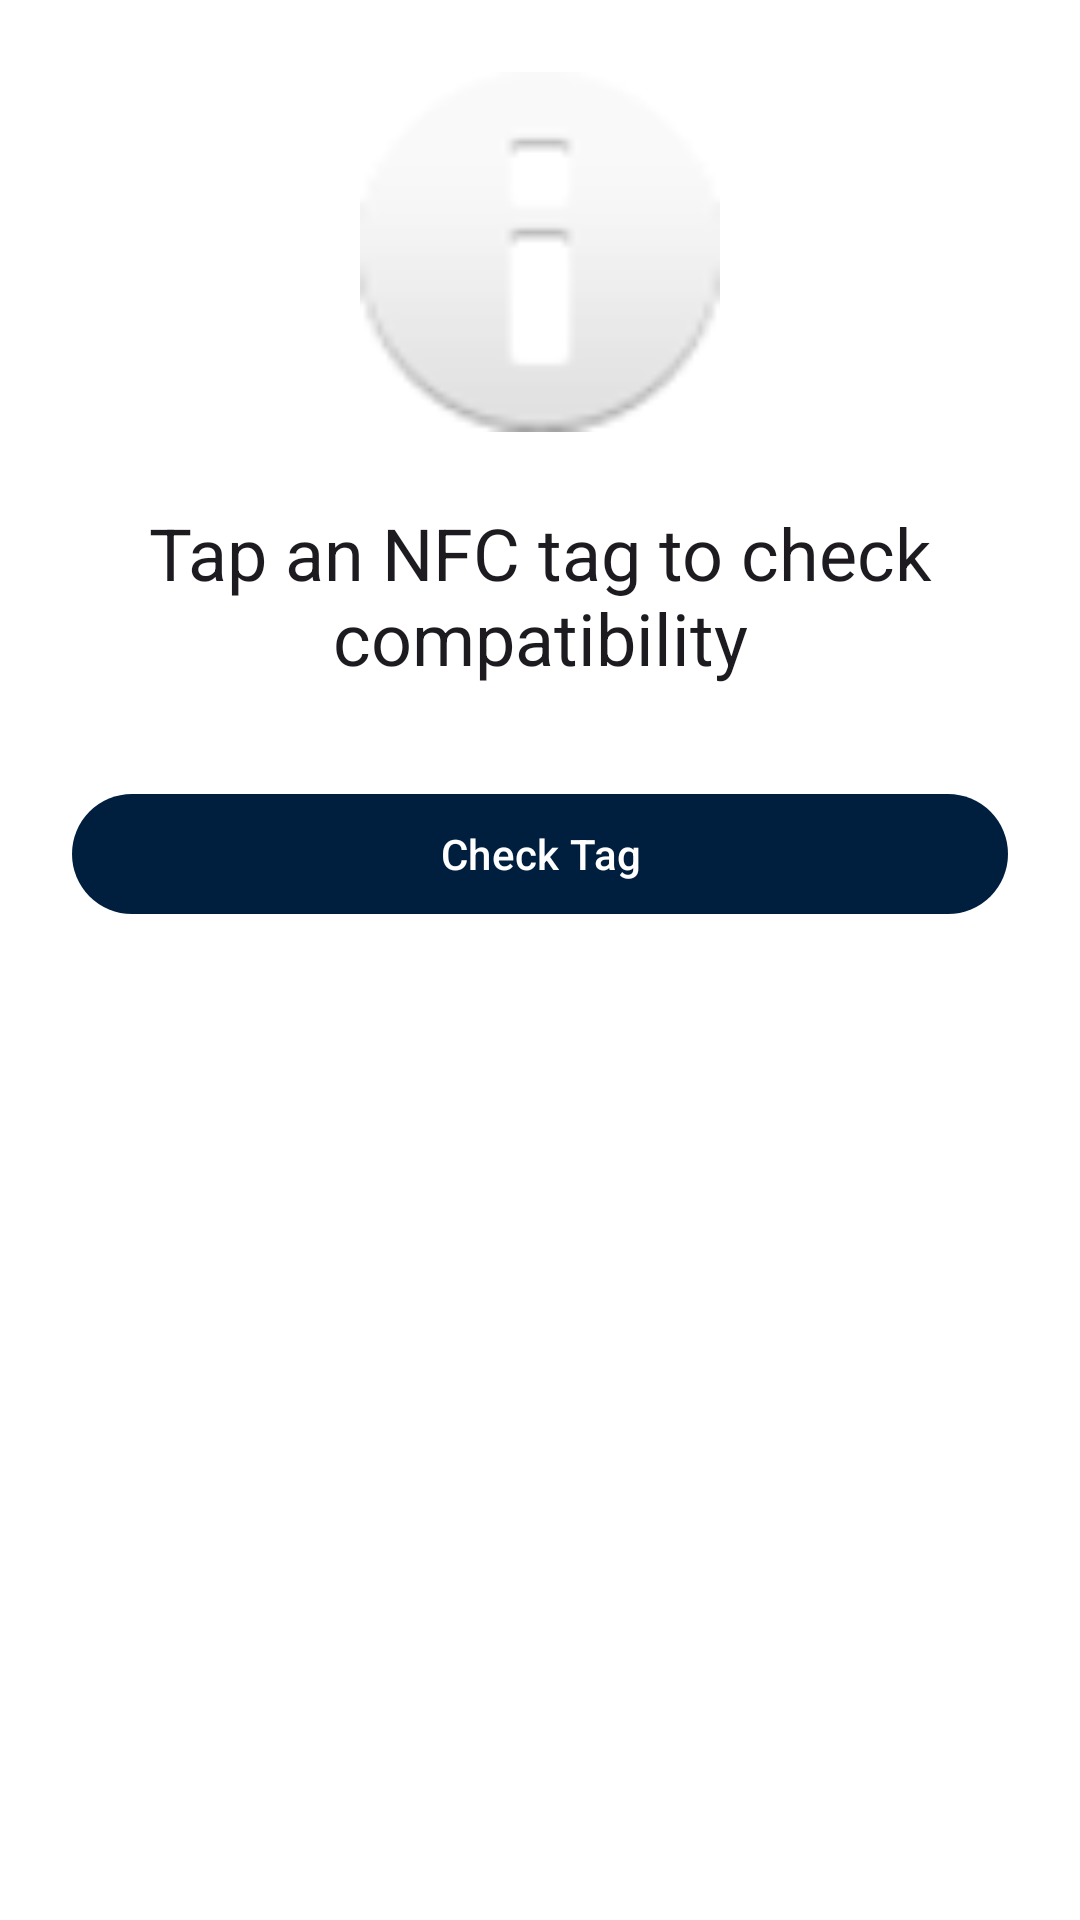

The Android layout XML behind this screen, and the referenced resources:
<!-- AndroidManifest.xml: application theme Theme.Skywriter -->
<!-- res/layout/fragment_tag_check.xml -->
<?xml version="1.0" encoding="utf-8"?>
<androidx.core.widget.NestedScrollView xmlns:android="http://schemas.android.com/apk/res/android"
    xmlns:app="http://schemas.android.com/apk/res-auto"
    xmlns:tools="http://schemas.android.com/tools"
    android:layout_width="match_parent"
    android:layout_height="match_parent"
    android:fillViewport="true">

    <androidx.constraintlayout.widget.ConstraintLayout
        android:layout_width="match_parent"
        android:layout_height="wrap_content"
        android:padding="24dp">

        <ImageView
            android:id="@+id/status_icon"
            android:layout_width="120dp"
            android:layout_height="120dp"
            android:contentDescription="@string/tag_compatibility"
            android:src="@android:drawable/ic_dialog_info"
            app:layout_constraintEnd_toEndOf="parent"
            app:layout_constraintStart_toStartOf="parent"
            app:layout_constraintTop_toTopOf="parent" />

        <TextView
            android:id="@+id/status_text"
            android:layout_width="0dp"
            android:layout_height="wrap_content"
            android:layout_marginTop="24dp"
            android:gravity="center"
            android:text="@string/tap_tag_to_check"
            android:textAppearance="@style/TextAppearance.Material3.HeadlineSmall"
            app:layout_constraintEnd_toEndOf="parent"
            app:layout_constraintStart_toStartOf="parent"
            app:layout_constraintTop_toBottomOf="@id/status_icon" />

        <ProgressBar
            android:id="@+id/progress_bar"
            android:layout_width="wrap_content"
            android:layout_height="wrap_content"
            android:layout_marginTop="24dp"
            android:visibility="gone"
            app:layout_constraintEnd_toEndOf="parent"
            app:layout_constraintStart_toStartOf="parent"
            app:layout_constraintTop_toBottomOf="@id/status_text" />

        <TextView
            android:id="@+id/character_info_title"
            android:layout_width="0dp"
            android:layout_height="wrap_content"
            android:layout_marginTop="24dp"
            android:text="Character Information"
            android:textAppearance="@style/TextAppearance.Material3.TitleMedium"
            android:textStyle="bold"
            android:visibility="gone"
            app:layout_constraintEnd_toEndOf="parent"
            app:layout_constraintStart_toStartOf="parent"
            app:layout_constraintTop_toBottomOf="@id/progress_bar" />

        <TextView
            android:id="@+id/character_info_text"
            android:layout_width="0dp"
            android:layout_height="wrap_content"
            android:layout_marginTop="8dp"
            android:textAppearance="@style/TextAppearance.Material3.BodyLarge"
            android:textColor="?attr/colorPrimary"
            android:visibility="gone"
            app:layout_constraintEnd_toEndOf="parent"
            app:layout_constraintStart_toStartOf="parent"
            app:layout_constraintTop_toBottomOf="@id/character_info_title" />

        <TextView
            android:id="@+id/read_status_title"
            android:layout_width="0dp"
            android:layout_height="wrap_content"
            android:layout_marginTop="16dp"
            android:text="Read Status"
            android:textAppearance="@style/TextAppearance.Material3.TitleMedium"
            android:textStyle="bold"
            android:visibility="gone"
            app:layout_constraintEnd_toEndOf="parent"
            app:layout_constraintStart_toStartOf="parent"
            app:layout_constraintTop_toBottomOf="@id/character_info_text" />

        <TextView
            android:id="@+id/read_status_text"
            android:layout_width="0dp"
            android:layout_height="wrap_content"
            android:layout_marginTop="8dp"
            android:fontFamily="monospace"
            android:textAppearance="@style/TextAppearance.Material3.BodyMedium"
            android:visibility="gone"
            app:layout_constraintEnd_toEndOf="parent"
            app:layout_constraintStart_toStartOf="parent"
            app:layout_constraintTop_toBottomOf="@id/read_status_title" />

        <TextView
            android:id="@+id/tag_contents_title"
            android:layout_width="0dp"
            android:layout_height="wrap_content"
            android:layout_marginTop="16dp"
            android:text="Tag Contents"
            android:textAppearance="@style/TextAppearance.Material3.TitleMedium"
            android:textStyle="bold"
            android:visibility="gone"
            app:layout_constraintEnd_toEndOf="parent"
            app:layout_constraintStart_toStartOf="parent"
            app:layout_constraintTop_toBottomOf="@id/read_status_text" />

        <TextView
            android:id="@+id/tag_contents_text"
            android:layout_width="0dp"
            android:layout_height="wrap_content"
            android:layout_marginTop="8dp"
            android:textAppearance="@style/TextAppearance.Material3.BodyMedium"
            android:visibility="gone"
            app:layout_constraintEnd_toEndOf="parent"
            app:layout_constraintStart_toStartOf="parent"
            app:layout_constraintTop_toBottomOf="@id/tag_contents_title" />

        <TextView
            android:id="@+id/details_text"
            android:layout_width="0dp"
            android:layout_height="wrap_content"
            android:layout_marginTop="24dp"
            android:fontFamily="monospace"
            android:textAppearance="@style/TextAppearance.Material3.BodyMedium"
            app:layout_constraintEnd_toEndOf="parent"
            app:layout_constraintStart_toStartOf="parent"
            app:layout_constraintTop_toBottomOf="@id/tag_contents_text" />

        <TextView
            android:id="@+id/issues_title"
            android:layout_width="0dp"
            android:layout_height="wrap_content"
            android:layout_marginTop="16dp"
            android:text="@string/issues"
            android:textAppearance="@style/TextAppearance.Material3.TitleMedium"
            android:textStyle="bold"
            android:visibility="gone"
            app:layout_constraintEnd_toEndOf="parent"
            app:layout_constraintStart_toStartOf="parent"
            app:layout_constraintTop_toBottomOf="@id/details_text" />

        <TextView
            android:id="@+id/issues_text"
            android:layout_width="0dp"
            android:layout_height="wrap_content"
            android:layout_marginTop="8dp"
            android:textAppearance="@style/TextAppearance.Material3.BodyMedium"
            android:textColor="?attr/colorError"
            android:visibility="gone"
            app:layout_constraintEnd_toEndOf="parent"
            app:layout_constraintStart_toStartOf="parent"
            app:layout_constraintTop_toBottomOf="@id/issues_title" />

        <TextView
            android:id="@+id/recommendations_title"
            android:layout_width="0dp"
            android:layout_height="wrap_content"
            android:layout_marginTop="16dp"
            android:text="@string/recommendations"
            android:textAppearance="@style/TextAppearance.Material3.TitleMedium"
            android:textStyle="bold"
            android:visibility="gone"
            app:layout_constraintEnd_toEndOf="parent"
            app:layout_constraintStart_toStartOf="parent"
            app:layout_constraintTop_toBottomOf="@id/issues_text" />

        <TextView
            android:id="@+id/recommendations_text"
            android:layout_width="0dp"
            android:layout_height="wrap_content"
            android:layout_marginTop="8dp"
            android:textAppearance="@style/TextAppearance.Material3.BodyMedium"
            android:textColor="?attr/colorPrimary"
            android:visibility="gone"
            app:layout_constraintEnd_toEndOf="parent"
            app:layout_constraintStart_toStartOf="parent"
            app:layout_constraintTop_toBottomOf="@id/recommendations_title" />

        <TextView
            android:id="@+id/hex_viewer_title"
            android:layout_width="0dp"
            android:layout_height="wrap_content"
            android:layout_marginTop="24dp"
            android:text="Raw Tag Data (Hex)"
            android:textAppearance="@style/TextAppearance.Material3.TitleMedium"
            android:textStyle="bold"
            android:visibility="gone"
            app:layout_constraintEnd_toEndOf="parent"
            app:layout_constraintStart_toStartOf="parent"
            app:layout_constraintTop_toBottomOf="@id/recommendations_text" />

        <com.google.android.material.card.MaterialCardView
            android:id="@+id/hex_viewer_card"
            android:layout_width="0dp"
            android:layout_height="wrap_content"
            android:layout_marginTop="8dp"
            android:visibility="gone"
            app:cardCornerRadius="8dp"
            app:cardElevation="2dp"
            app:layout_constraintEnd_toEndOf="parent"
            app:layout_constraintStart_toStartOf="parent"
            app:layout_constraintTop_toBottomOf="@id/hex_viewer_title">

            <HorizontalScrollView
                android:layout_width="match_parent"
                android:layout_height="wrap_content">

                <TextView
                    android:id="@+id/hex_viewer_text"
                    android:layout_width="wrap_content"
                    android:layout_height="wrap_content"
                    android:padding="12dp"
                    android:fontFamily="monospace"
                    android:textIsSelectable="true"
                    android:textAppearance="@style/TextAppearance.Material3.BodySmall"
                    android:text="00: 00 00 00 00 00 00 00 00\n01: 00 00 00 00 00 00 00 00" />
            </HorizontalScrollView>
        </com.google.android.material.card.MaterialCardView>

        <com.google.android.material.button.MaterialButton
            android:id="@+id/check_button"
            android:layout_width="0dp"
            android:layout_height="wrap_content"
            android:layout_marginTop="32dp"
            android:text="@string/check_tag"
            app:layout_constraintEnd_toEndOf="parent"
            app:layout_constraintStart_toStartOf="parent"
            app:layout_constraintTop_toBottomOf="@id/status_text" />

        <com.google.android.material.button.MaterialButton
            android:id="@+id/erase_button"
            android:layout_width="0dp"
            android:layout_height="wrap_content"
            android:layout_marginTop="16dp"
            android:text="Erase Tag"
            android:visibility="gone"
            app:backgroundTint="@color/fire_element"
            app:layout_constraintEnd_toEndOf="parent"
            app:layout_constraintStart_toStartOf="parent"
            app:layout_constraintTop_toBottomOf="@id/hex_viewer_card" />

        <com.google.android.material.button.MaterialButton
            android:id="@+id/check_again_button"
            android:layout_width="0dp"
            android:layout_height="wrap_content"
            android:layout_marginTop="16dp"
            android:text="@string/check_again"
            android:visibility="gone"
            style="@style/Widget.Material3.Button.TextButton"
            app:layout_constraintEnd_toEndOf="parent"
            app:layout_constraintStart_toStartOf="parent"
            app:layout_constraintTop_toBottomOf="@id/erase_button" />

    </androidx.constraintlayout.widget.ConstraintLayout>

</androidx.core.widget.NestedScrollView>
<!-- resources referenced by this layout -->
<resources>
  <color name="fire_element">#FF6B35</color>
  <string name="check_again">Check Another Tag</string>
  <string name="check_tag">Check Tag</string>
  <string name="issues">Issues</string>
  <string name="recommendations">Recommendations</string>
  <string name="tag_compatibility">Tag Compatibility</string>
  <string name="tap_tag_to_check">Tap an NFC tag to check compatibility</string>
  <style name="Theme.Skywriter" parent="Theme.Material3.Light">
          
          <item name="colorPrimary">@color/navy_blue</item>
          <item name="colorPrimaryVariant">@color/navy_blue_dark</item>
          <item name="colorOnPrimary">@color/white</item>
          <item name="colorSecondary">@color/navy_blue_light</item>
          <item name="colorSecondaryVariant">@color/navy_blue_dark</item>
          <item name="colorOnSecondary">@color/white</item>
          <item name="android:statusBarColor">@color/navy_blue_dark</item>
          <item name="android:windowBackground">@color/white</item>
          <item name="colorSurface">@color/white</item>
          <item name="colorOnSurface">@color/black</item>
          <item name="colorSurfaceVariant">#F5F5F5</item>
          <item name="colorOnSurfaceVariant">#666666</item>
          <item name="colorPrimaryContainer">#E8F0F8</item>
          <item name="colorOnPrimaryContainer">@color/navy_blue</item>
          
          <item name="windowActionBar">false</item>
          <item name="windowNoTitle">true</item>
      </style>
  <color name="navy_blue">#001F3F</color>
  <color name="navy_blue_dark">#001529</color>
  <color name="white">#FFFFFFFF</color>
  <color name="navy_blue_light">#003D7A</color>
  <color name="black">#FF000000</color>
</resources>
